Dataset: data (GitHub, Peretus/meridian). Classes: anchorage, not anchorage.

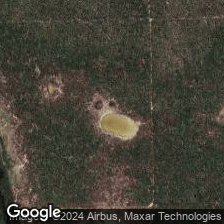
Label: not anchorage

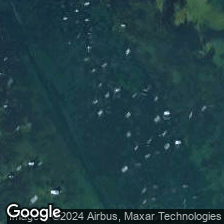
Label: anchorage

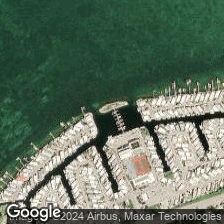
Label: not anchorage

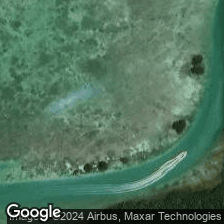
Label: not anchorage

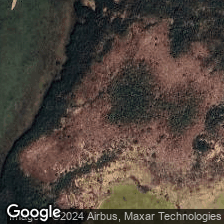
Label: not anchorage

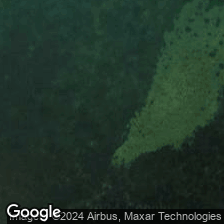
Label: anchorage
